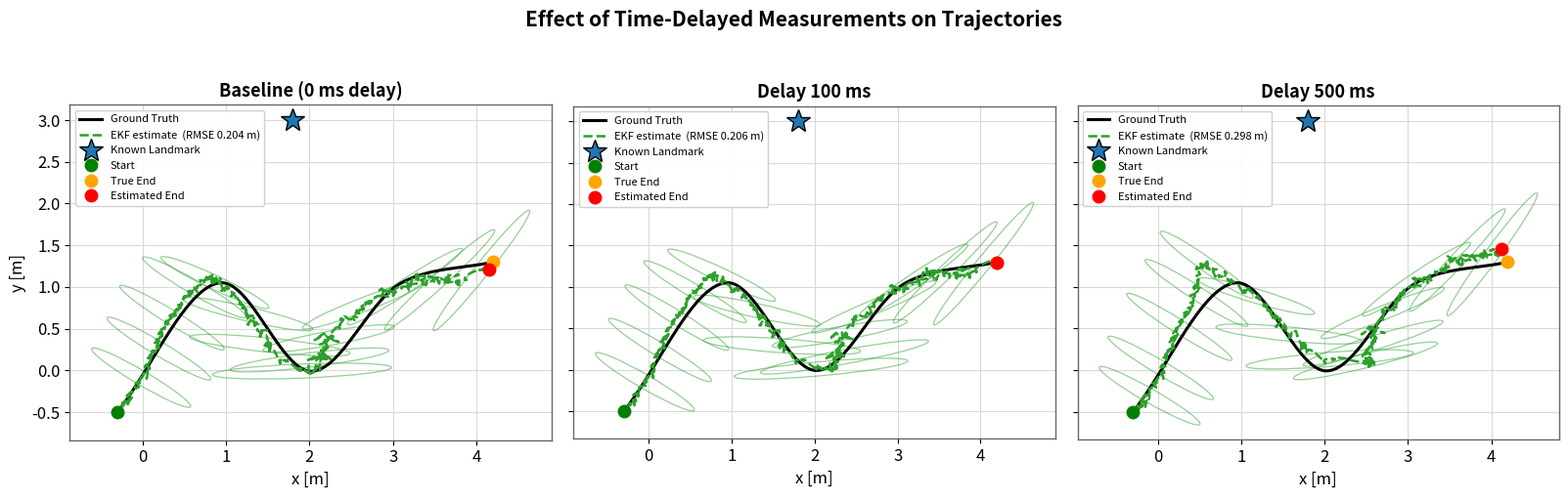

Python code for this plot: (Note: this script raises an exception after producing the figure.)
#!/usr/bin/env python3
"""
delay_trajectories.py — "Effect of Time-Delayed Measurements on Trajectories"
3-panel EKF figure (Baseline / 100 ms / 500 ms) on the current S-slalom route.
Deterministic offline EKF (own code) with the delay modelled as in the node:
each landmark measurement is buffered and applied D = round(delay/dt) steps late.

Output: <out>   (default /data/10_scurve/plots/trajectories_delay_comparison.png)
"""
import argparse, math, os
import numpy as np
import matplotlib
matplotlib.use("Agg")
import matplotlib.pyplot as plt
from matplotlib.patches import Ellipse

# Elias analyze_results.py plotting conventions.
plt.rcParams.update({
    "axes.grid": True, "grid.color": "0.85", "grid.linewidth": 0.8,
    "axes.axisbelow": True, "axes.edgecolor": "0.4", "axes.linewidth": 1.0,
    "font.size": 12, "axes.titlesize": 13, "axes.titleweight": "bold",
    "legend.framealpha": 0.92,
})

WPX = [-0.3, 0.94, 2.02, 3.10, 4.2]
WPY = [-0.5, 1.05, -0.01, 1.05, 1.3]
LM = (1.8, 3.0); LM_R = 6.0
V, DT = 0.4, 0.02       # v=0.4 makes the processing-lag visible (lag = v*delay)
GYRO_NOISE = 0.012      # = node gyro_noise_std
R_R, R_B = 0.005, 0.01  # = node r_landmark, r_bearing
Q_XY, Q_TH = 0.001, 0.0005    # = node q_xy, q_theta
DELAYS = [(0, "Baseline (0 ms delay)"), (100, "Delay 100 ms"), (500, "Delay 500 ms")]


def wrap(a): return math.atan2(math.sin(a), math.cos(a))


def build_path(xs, ys):
    pts = np.array(list(zip(xs, ys)), float)
    P = np.vstack([2*pts[0]-pts[1], pts, 2*pts[-1]-pts[-2]]); al = 0.5; dense = []
    for i in range(1, len(P)-2):
        P0, P1, P2, P3 = P[i-1], P[i], P[i+1], P[i+2]
        t0 = 0.0
        t1 = t0 + max(np.linalg.norm(P1-P0)**al, 1e-6)
        t2 = t1 + max(np.linalg.norm(P2-P1)**al, 1e-6)
        t3 = t2 + max(np.linalg.norm(P3-P2)**al, 1e-6)
        for k in range(80):
            t = t1 + (t2-t1)*k/80.0
            A1 = (t1-t)/(t1-t0)*P0 + (t-t0)/(t1-t0)*P1
            A2 = (t2-t)/(t2-t1)*P1 + (t-t1)/(t2-t1)*P2
            A3 = (t3-t)/(t3-t2)*P2 + (t-t2)/(t3-t2)*P3
            B1 = (t2-t)/(t2-t0)*A1 + (t-t0)/(t2-t0)*A2
            B2 = (t3-t)/(t3-t1)*A2 + (t-t1)/(t3-t1)*A3
            dense.append((t2-t)/(t2-t1)*B1 + (t-t1)/(t2-t1)*B2)
    dense.append(pts[-1]); D = np.array(dense)
    seg = np.linalg.norm(np.diff(D, axis=0), axis=1)
    return D, np.concatenate([[0.0], np.cumsum(seg)])


def make_truth(seed=1):
    D, cum = build_path(WPX, WPY); n = int(cum[-1] / (V*DT))
    gt = np.zeros((n, 3))
    for k in range(n):
        s = min(k*V*DT, cum[-1])
        x = float(np.interp(s, cum, D[:, 0])); y = float(np.interp(s, cum, D[:, 1]))
        i = min(max(int(np.searchsorted(cum, s)), 1), len(D)-2)
        gt[k] = [x, y, math.atan2(D[i+1, 1]-D[i-1, 1], D[i+1, 0]-D[i-1, 0])]
    rng = np.random.default_rng(seed); omega = np.zeros(n)
    for k in range(1, n):
        omega[k] = wrap(gt[k, 2]-gt[k-1, 2])/DT + rng.normal(0, GYRO_NOISE)
    return gt, omega


def run_ekf(gt, omega, delay_steps, seed=42):
    rng = np.random.default_rng(seed); n = len(gt); lx, ly = LM
    x = gt[0].copy(); P = np.eye(3)*0.1; R = np.diag([R_R, R_B]); Q = np.diag([Q_XY, Q_XY, Q_TH])
    est = np.zeros((n, 2)); est[0] = gt[0, :2]; cov = [P[:2, :2].copy()]; pending = []
    for k in range(1, n):
        th = x[2]; x = x + [V*math.cos(th)*DT, V*math.sin(th)*DT, omega[k]*DT]; x[2] = wrap(x[2])
        G = np.eye(3); G[0, 2] = -V*math.sin(th)*DT; G[1, 2] = V*math.cos(th)*DT; P = G@P@G.T + Q
        gx, gy, gth = gt[k]
        if math.hypot(lx-gx, ly-gy) < LM_R:
            z_r = math.hypot(lx-gx, ly-gy) + rng.normal(0, math.sqrt(R_R))
            z_b = wrap(math.atan2(ly-gy, lx-gx)-gth) + rng.normal(0, math.sqrt(R_B))
            pending.append((k, z_r, z_b))
        while pending and (k - pending[0][0]) >= delay_steps:
            _, z_r, z_b = pending.pop(0); dx = lx-x[0]; dy = ly-x[1]; r = math.hypot(dx, dy)
            if r >= 1e-6:
                H = np.array([[-dx/r, -dy/r, 0.0], [dy/r/r, -dx/r/r, -1.0]])
                S = H@P@H.T + R; K = P@H.T@np.linalg.inv(S)
                x = x + K@np.array([z_r-r, wrap(z_b-wrap(math.atan2(dy, dx)-x[2]))]); x[2] = wrap(x[2])
                IKH = np.eye(3)-K@H; P = IKH@P@IKH.T + K@R@K.T   # Joseph form (matches C++)
        est[k] = [x[0], x[1]]; cov.append(P[:2, :2].copy())
    return est, cov


def draw_ellipse(ax, mean, c, nsig=2.0):
    vals, vecs = np.linalg.eigh(c); vals = np.maximum(vals, 1e-12)
    o = vals.argsort()[::-1]; vals = vals[o]; vecs = vecs[:, o]
    ax.add_patch(Ellipse(mean, min(2*nsig*math.sqrt(vals[0]), 4.0),
                         min(2*nsig*math.sqrt(vals[1]), 4.0),
                         angle=math.degrees(math.atan2(vecs[1, 0], vecs[0, 0])),
                         fill=False, ec="tab:green", lw=0.9, alpha=0.5))


def main():
    ap = argparse.ArgumentParser()
    ap.add_argument("--out", default="/data/10_scurve/plots/trajectories_delay_comparison.png")
    a = ap.parse_args()
    gt, omega = make_truth(0)
    truths = [make_truth(s) for s in range(30)]            # vary gyro + meas noise
    fig, axs = plt.subplots(1, 3, figsize=(16, 5.2), sharey=True)
    for ax, (dms, title) in zip(axs, DELAYS):
        D = int(round(dms/1000.0/DT))
        est, cov = run_ekf(gt, omega, D, seed=0)          # representative path
        # RMSE averaged over gyro+measurement realisations -> stable, monotonic in delay
        vals = []
        for s, (g, om) in enumerate(truths):
            e = run_ekf(g, om, D, seed=1000 + s)[0]
            vals.append(np.sqrt(np.mean((e[:, 0]-g[:, 0])**2 + (e[:, 1]-g[:, 1])**2)))
        rmse = float(np.mean(vals))
        ax.plot(gt[:, 0], gt[:, 1], "-", color="k", lw=2.2, label="Ground Truth", zorder=5)
        ax.plot(est[:, 0], est[:, 1], "--", color="tab:green", lw=1.8,
                label=f"EKF estimate  (RMSE {rmse:.3f} m)", zorder=6)
        step = max(1, len(cov)//14)
        for k in range(step, len(cov), step):
            draw_ellipse(ax, est[k, :2], cov[k])
        ax.plot(*LM, "*", color="tab:blue", ms=18, markeredgecolor="k",
                label="Known Landmark", zorder=7)
        ax.plot(gt[0, 0], gt[0, 1], "o", color="green", ms=9, label="Start", zorder=8)
        ax.plot(gt[-1, 0], gt[-1, 1], "o", color="orange", ms=9, label="True End", zorder=8)
        ax.plot(est[-1, 0], est[-1, 1], "o", color="red", ms=9, label="Estimated End", zorder=8)
        ax.set_aspect("equal"); ax.set_xlabel("x [m]")
        ax.set_title(title); ax.legend(loc="upper left", fontsize=8)
    axs[0].set_ylabel("y [m]")
    fig.suptitle("Effect of Time-Delayed Measurements on Trajectories",
                 fontsize=15, fontweight="bold")
    fig.tight_layout()
    os.makedirs(os.path.dirname(a.out), exist_ok=True)
    fig.savefig(a.out, dpi=140, bbox_inches="tight"); print("saved", a.out)


if __name__ == "__main__":
    main()
